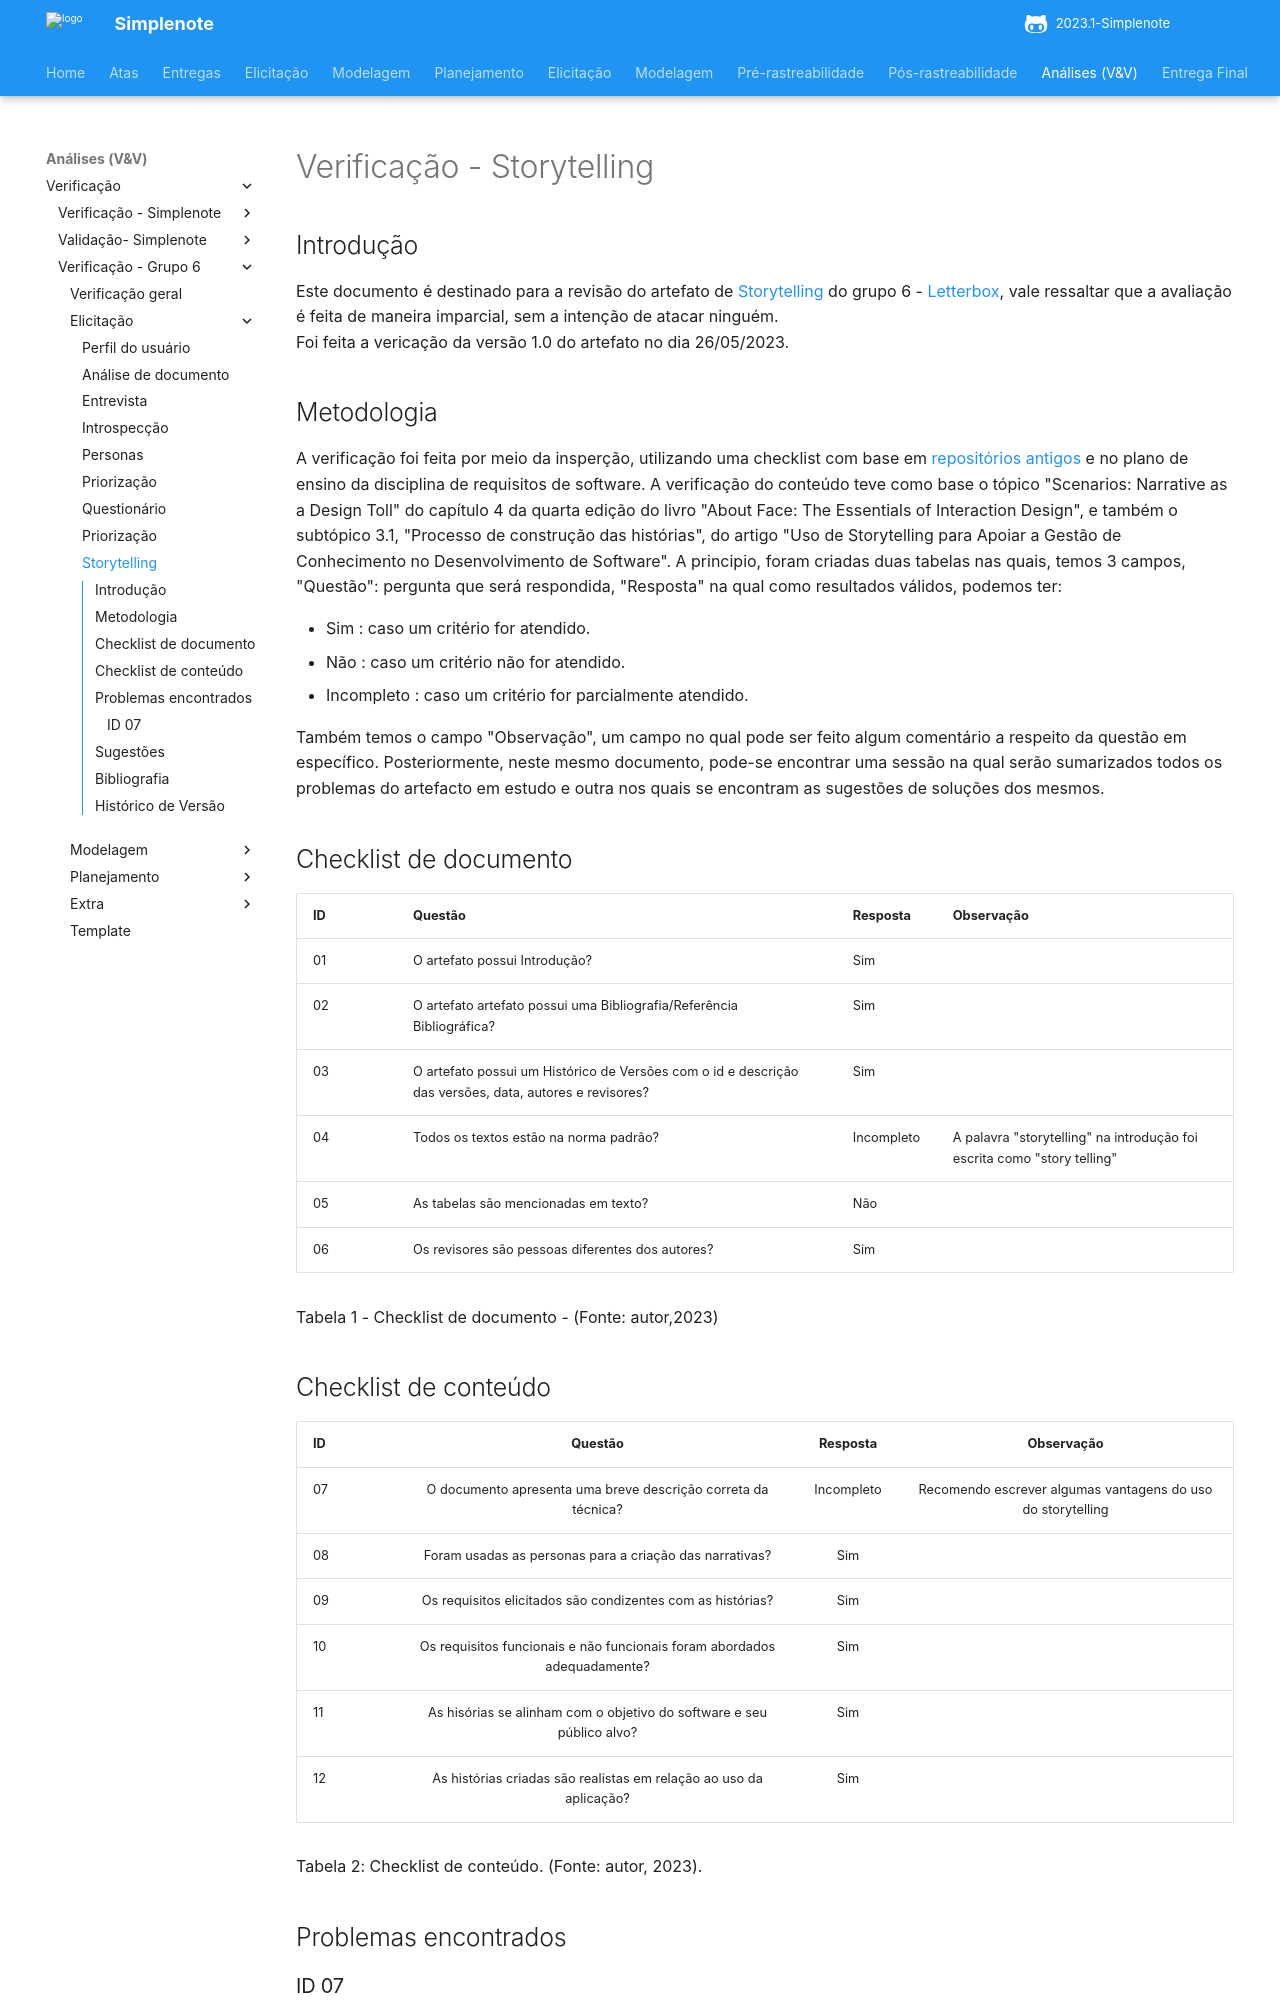

repository: ananorberto/2023.1-Simplenote · page: analise/verificacao/verificacao-grupo6/elicitacao/storytelling/index.html · generator: mkdocs

# Verificação - Storytelling

## Introdução

Este documento é destinado para a revisão do artefato de [Storytelling](https://requisitos-de-software.github.io/2023.1-Letterboxd/Elicita%C3%A7%C3%A3o/storytelling/) do grupo 6 - [Letterbox](https://github.com/Requisitos-de-Software/2023.1-Letterboxd), vale ressaltar que a avaliação é feita de maneira imparcial, sem a intenção de atacar ninguém.
<br> Foi feita a vericação da versão 1.0 do artefato no dia 26/05/2023.

## Metodologia

A verificação foi feita por meio da insperção, utilizando uma checklist com base em [repositórios antigos](https://github.com/Requisitos-de-Software) e no plano de ensino da disciplina de requisitos de software. A verificação do conteúdo teve como base o tópico "Scenarios: Narrative as a Design Toll" do capítulo 4 da quarta edição do livro "About Face: The Essentials of Interaction Design", e também o subtópico 3.1, "Processo de construção das histórias",  do artigo "Uso de Storytelling para Apoiar a Gestão de Conhecimento no Desenvolvimento de Software". A principio, foram criadas duas tabelas nas quais, temos 3 campos, "Questão": pergunta que será respondida, "Resposta" na qual como resultados válidos, podemos ter: 

- Sim : caso um critério for atendido.
- Não : caso um critério não for atendido.
- Incompleto : caso um critério for parcialmente atendido.

Também temos o campo "Observação", um campo no qual pode ser feito algum comentário a respeito da questão em específico. Posteriormente, neste mesmo documento, pode-se encontrar uma sessão na qual serão sumarizados todos os problemas do artefacto em estudo e outra nos quais se encontram as sugestões de soluções dos mesmos.

## Checklist de documento
|ID|Questão|Resposta|Observação|
|-|-------|--------|----------|
|01|O artefato possui Introdução?                                                                                |    Sim    |          |
|02|O artefato artefato possui uma Bibliografia/Referência Bibliográfica?                                        |   Sim     |          |
|03|O artefato possui um Histórico de Versões com o id e descrição das versões, data, autores e revisores?       |    Sim    |          |
|04|Todos os textos estão na norma padrão?                                                                       |   Incompleto     |   A palavra "storytelling" na introdução foi escrita como "story telling"       |
|05|As tabelas são mencionadas em texto?                                                                         |    Não    |          |
|06|Os revisores são pessoas diferentes dos autores?                                                             |    Sim    |          |

Tabela 1 - Checklist de documento - (Fonte: autor,2023)
